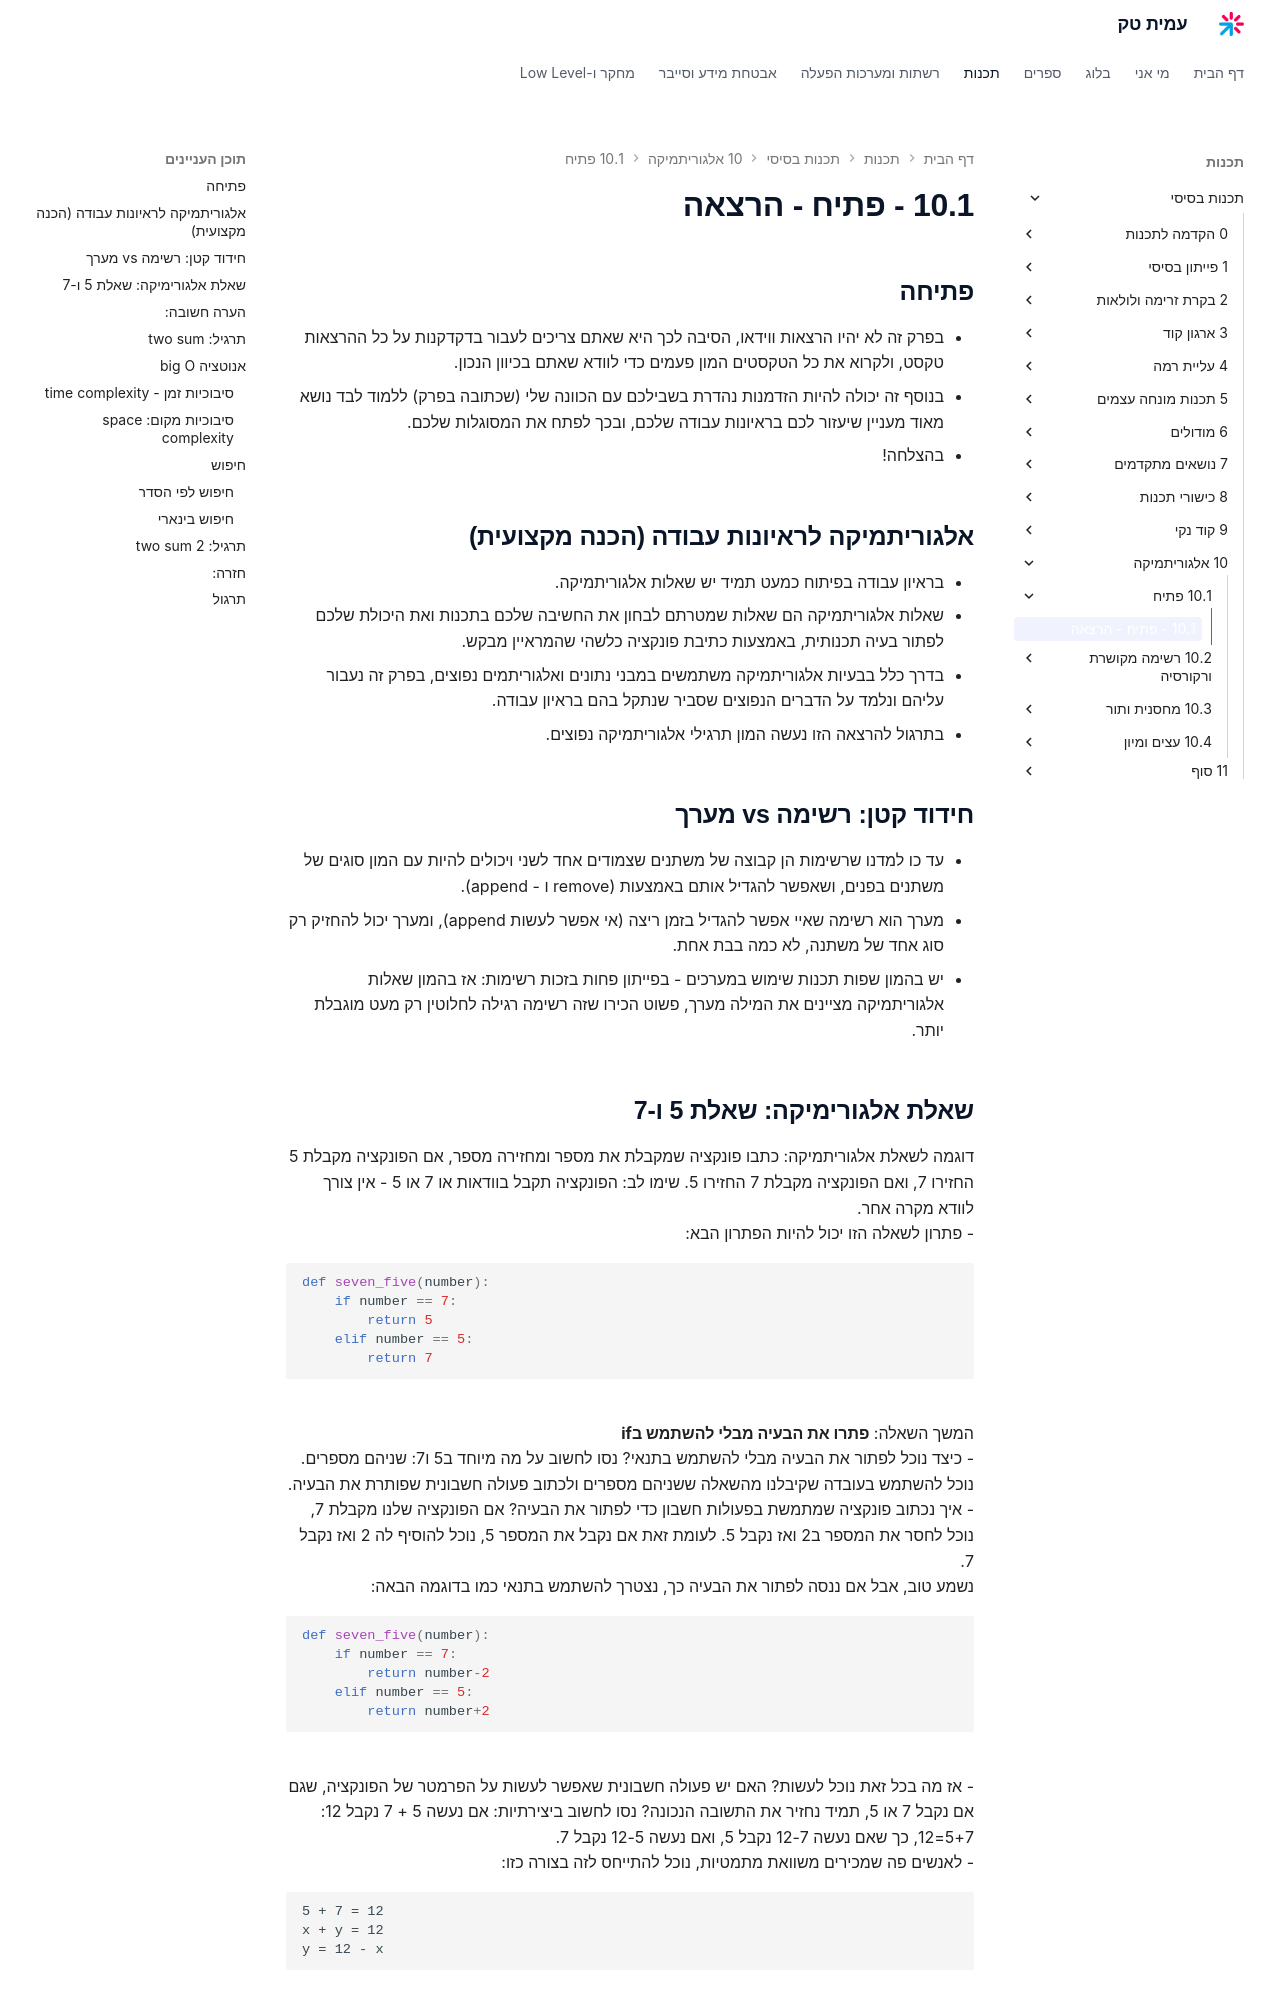

repository: AmitPinchasi/amittech · page: תכנות-בסיסי/10 - אלגוריתמיקה/10.1 - פתיח/10.1 - פתיח - הרצאה/index.html · generator: mkdocs

## פתיחה
- בפרק זה לא יהיו הרצאות ווידאו, הסיבה לכך היא שאתם צריכים לעבור בדקדקנות על כל ההרצאות טקסט, ולקרוא את כל הטקסטים המון פעמים כדי לוודא שאתם בכיוון הנכון. 
- בנוסף זה יכולה להיות הזדמנות נהדרת בשבילכם עם הכוונה שלי (שכתובה בפרק) ללמוד לבד נושא מאוד מעניין שיעזור לכם בראיונות עבודה שלכם, ובכך לפתח את המסוגלות שלכם.
- בהצלחה!

## אלגוריתמיקה לראיונות עבודה (הכנה מקצועית)
- בראיון עבודה בפיתוח כמעט תמיד יש שאלות אלגוריתמיקה.
- שאלות אלגוריתמיקה הם שאלות שמטרתם לבחון את החשיבה שלכם בתכנות ואת היכולת שלכם לפתור בעיה תכנותית, באמצעות כתיבת פונקציה כלשהי שהמראיין מבקש.
- בדרך כלל בבעיות אלגוריתמיקה משתמשים במבני נתונים ואלגוריתמים נפוצים, בפרק זה נעבור עליהם ונלמד על הדברים הנפוצים שסביר שנתקל בהם בראיון עבודה.
- בתרגול להרצאה הזו נעשה המון תרגילי אלגוריתמיקה נפוצים.

## חידוד קטן: רשימה vs מערך
- עד כו למדנו שרשימות הן קבוצה של משתנים שצמודים אחד לשני ויכולים להיות עם המון סוגים של משתנים בפנים, ושאפשר להגדיל אותם באמצעות (remove ו - append).
- מערך הוא רשימה שאיי אפשר להגדיל בזמן ריצה (אי אפשר לעשות append), ומערך יכול להחזיק רק סוג אחד של משתנה, לא כמה בבת אחת.
- יש בהמון שפות תכנות שימוש במערכים - בפייתון פחות בזכות רשימות: אז בהמון שאלות אלגוריתמיקה מציינים את המילה מערך, פשוט הכירו שזה רשימה רגילה לחלוטין רק מעט מוגבלת יותר.
